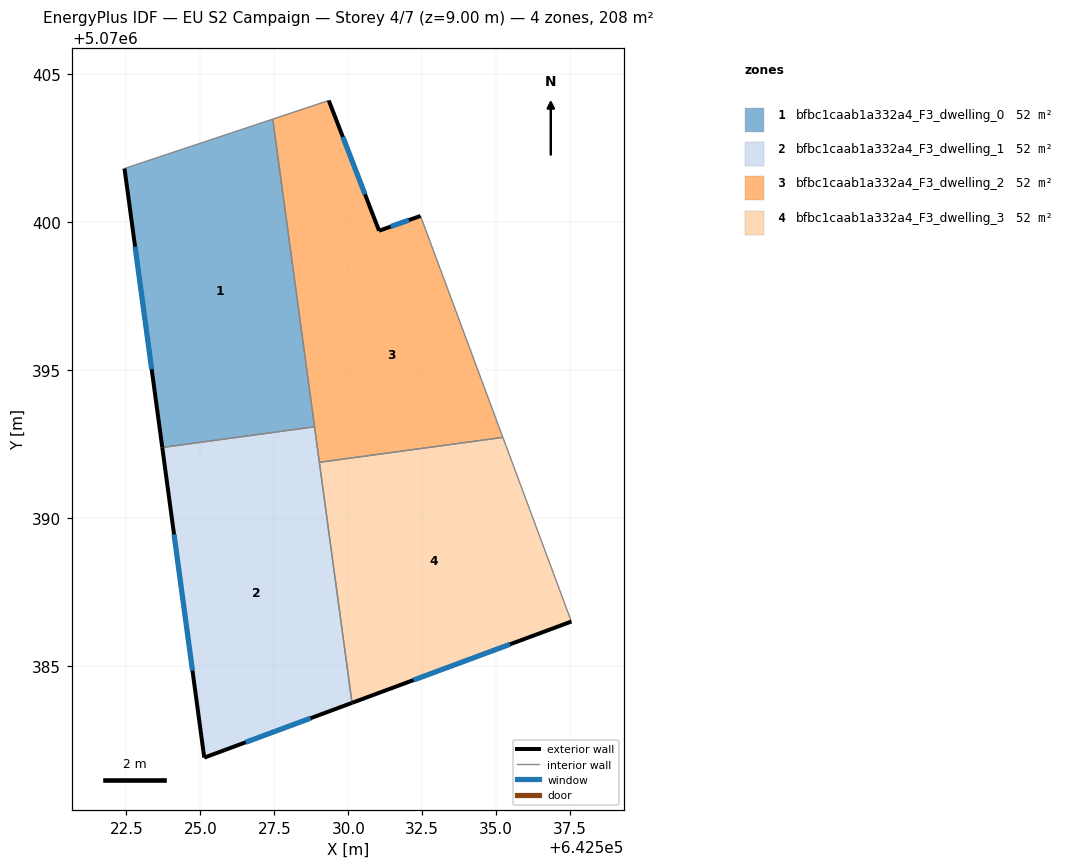
=== STOREY PLAN SPEC (per zone: floor XY polygon, exterior-wall plan segments, windows/doors) ===
zone 1: bfbc1caab1a332a4_F3_dwelling_0  (52.0 m²)
  floor: (642527.45, 5070403.49) (642528.86, 5070393.09) (642523.71, 5070392.39) (642522.44, 5070401.82)
  exterior wall: (642522.44, 5070401.82) – (642523.71, 5070392.39)  [9.5 m]
    window: (642522.79, 5070399.18) – (642523.35, 5070395.03)  [5.5 m²]
  interior walls: 3
zone 2: bfbc1caab1a332a4_F3_dwelling_1  (52.0 m²)
  floor: (642529.02, 5070391.89) (642530.13, 5070383.76) (642525.13, 5070381.91) (642523.71, 5070392.39)
  floor: (642528.86, 5070393.09) (642529.02, 5070391.89) (642523.71, 5070392.39)
  exterior wall: (642523.71, 5070392.39) – (642525.13, 5070381.91)  [10.6 m]
    window: (642524.11, 5070389.45) – (642524.73, 5070384.84)  [6.1 m²]
  exterior wall: (642525.13, 5070381.91) – (642530.13, 5070383.76)  [5.3 m]
    window: (642526.53, 5070382.42) – (642528.73, 5070383.24)  [3.1 m²]
  interior walls: 3
zone 3: bfbc1caab1a332a4_F3_dwelling_2  (52.0 m²)
  floor: (642529.34, 5070404.12) (642531.04, 5070399.72) (642528.33, 5070397.00) (642527.45, 5070403.49)
  floor: (642532.44, 5070400.22) (642535.23, 5070392.73) (642529.02, 5070391.89) (642528.33, 5070397.00) (642531.04, 5070399.72)
  exterior wall: (642531.04, 5070399.72) – (642529.34, 5070404.12)  [4.7 m]
    window: (642530.56, 5070400.95) – (642529.82, 5070402.89)  [2.7 m²]
  exterior wall: (642532.44, 5070400.22) – (642531.04, 5070399.72)  [1.5 m]
    window: (642532.05, 5070400.08) – (642531.43, 5070399.86)  [0.9 m²]
  interior walls: 5
zone 4: bfbc1caab1a332a4_F3_dwelling_3  (52.0 m²)
  floor: (642535.23, 5070392.73) (642537.54, 5070386.51) (642530.13, 5070383.76) (642529.02, 5070391.89)
  exterior wall: (642530.13, 5070383.76) – (642537.54, 5070386.51)  [7.9 m]
    window: (642532.20, 5070384.53) – (642535.46, 5070385.74)  [4.6 m²]
  interior walls: 3

=== DERIVED (storey summary) ===
Building: EU S2 Campaign
Storey: 4 of 7  (floor level z = 9.00 m)
Storey gross floor area: 207.8 m²
Zones on this storey: 4
  - bfbc1caab1a332a4_F3_dwelling_0: floor 52.0 m²; exterior wall 9.5 m (28.6 m²); 1 window(s) 5.5 m²; WWR 19.3%
  - bfbc1caab1a332a4_F3_dwelling_1: floor 52.0 m²; exterior wall 15.9 m (47.7 m²); 2 window(s) 9.2 m²; WWR 19.3%
  - bfbc1caab1a332a4_F3_dwelling_2: floor 52.0 m²; exterior wall 6.2 m (18.6 m²); 2 window(s) 3.6 m²; WWR 19.3%
  - bfbc1caab1a332a4_F3_dwelling_3: floor 52.0 m²; exterior wall 7.9 m (23.7 m²); 1 window(s) 4.6 m²; WWR 19.3%
Zone adjacency (shared interzone walls):
  - bfbc1caab1a332a4_F3_dwelling_0 ↔ bfbc1caab1a332a4_F3_dwelling_1
  - bfbc1caab1a332a4_F3_dwelling_0 ↔ bfbc1caab1a332a4_F3_dwelling_2
  - bfbc1caab1a332a4_F3_dwelling_1 ↔ bfbc1caab1a332a4_F3_dwelling_2
  - bfbc1caab1a332a4_F3_dwelling_1 ↔ bfbc1caab1a332a4_F3_dwelling_3
  - bfbc1caab1a332a4_F3_dwelling_2 ↔ bfbc1caab1a332a4_F3_dwelling_3